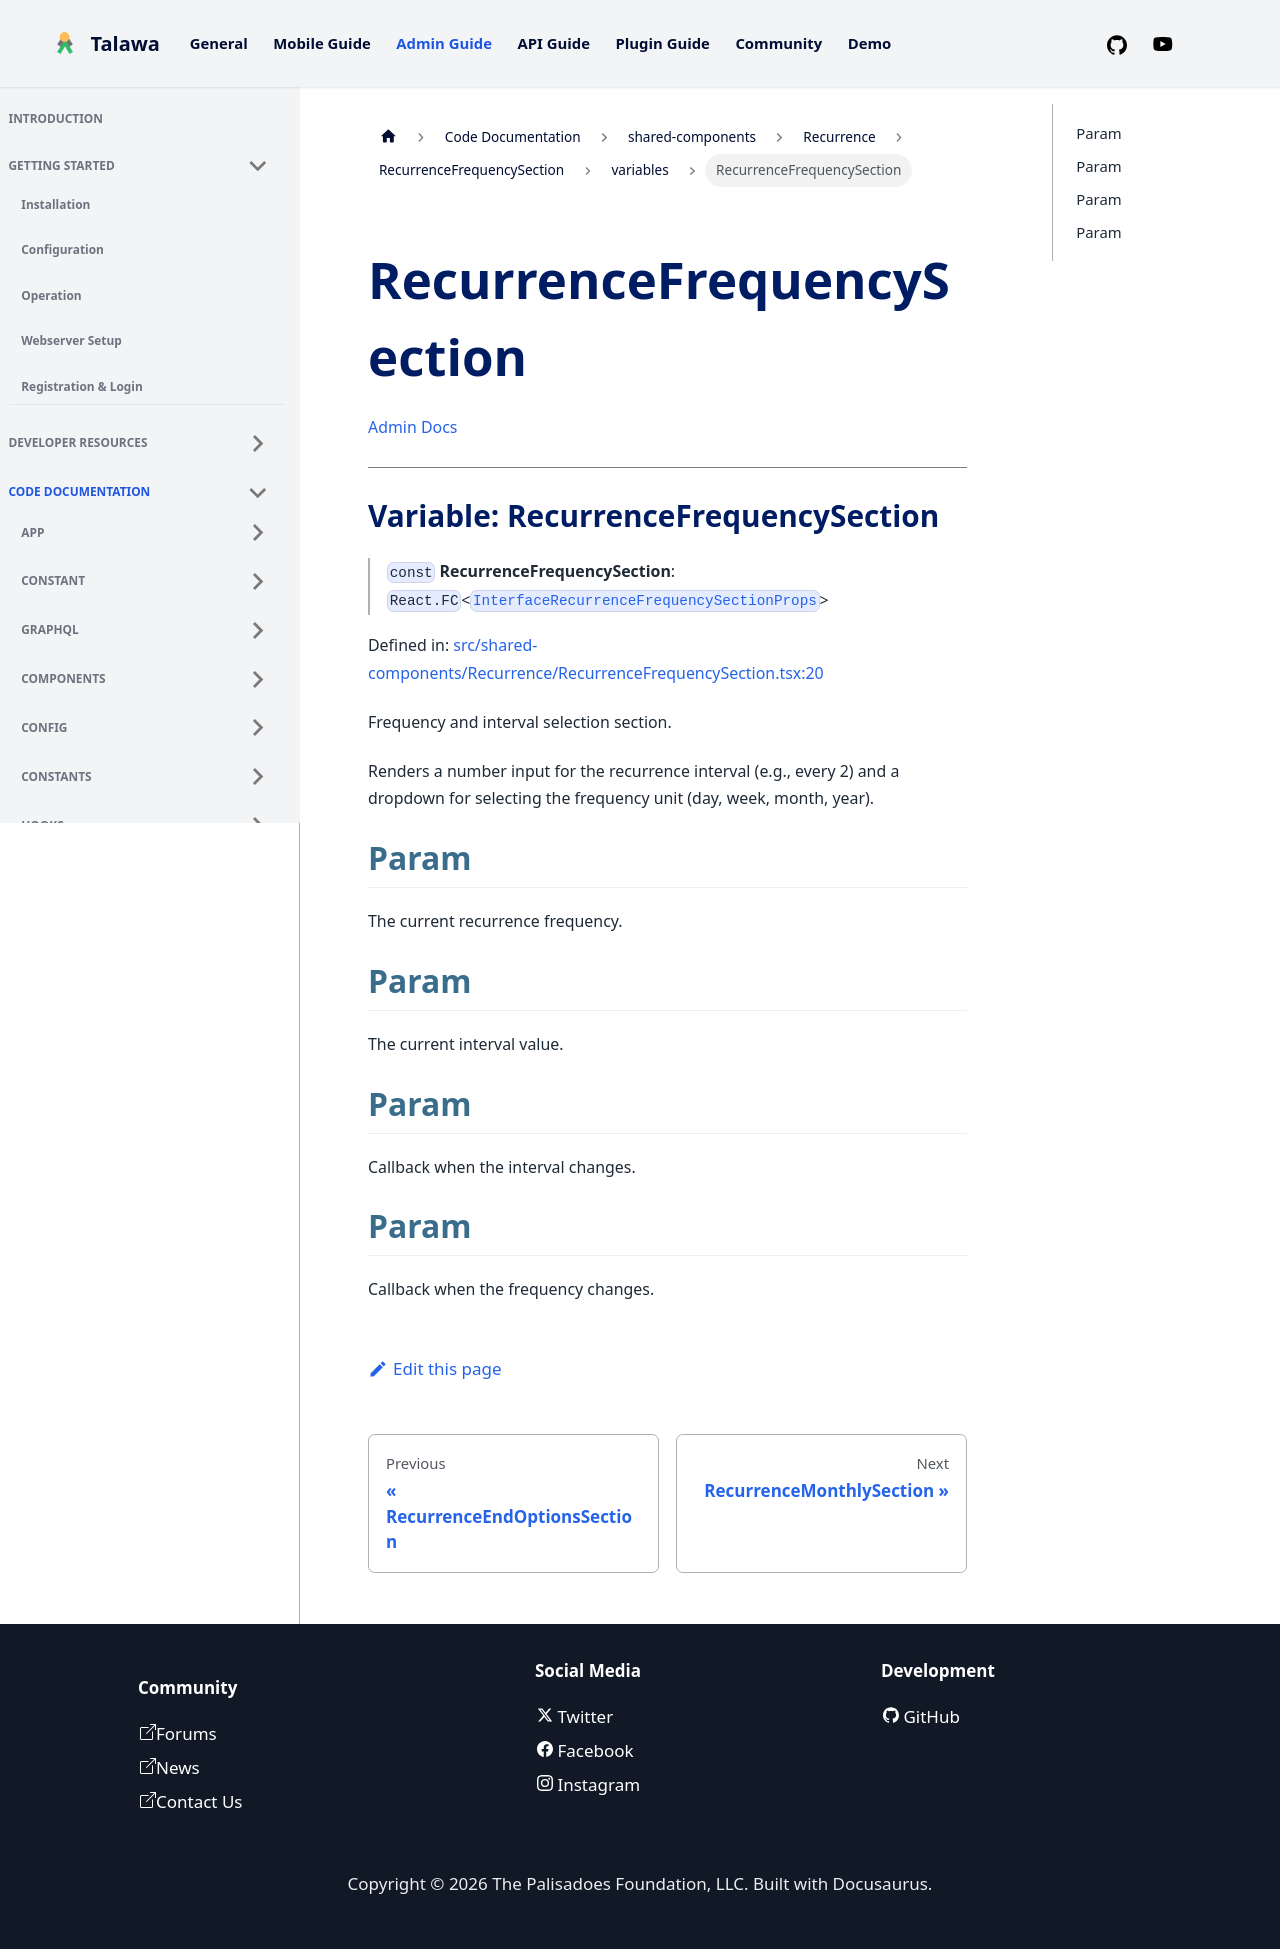

repository: PalisadoesFoundation/talawa-admin · page: docs/auto-docs/shared-components/Recurrence/RecurrenceFrequencySection/variables/RecurrenceFrequencySection/index.html · generator: docusaurus

[Admin Docs](/)

***

# Variable: RecurrenceFrequencySection

> `const` **RecurrenceFrequencySection**: `React.FC`\<[`InterfaceRecurrenceFrequencySectionProps`](../../../../types/shared-components/Recurrence/interface/interfaces/InterfaceRecurrenceFrequencySectionProps.md)\>

Defined in: [src/shared-components/Recurrence/RecurrenceFrequencySection.tsx:11](https://github.com/PalisadoesFoundation/talawa-admin/blob/main/src/shared-components/Recurrence/RecurrenceFrequencySection.tsx#L11)

Frequency and interval selection section
